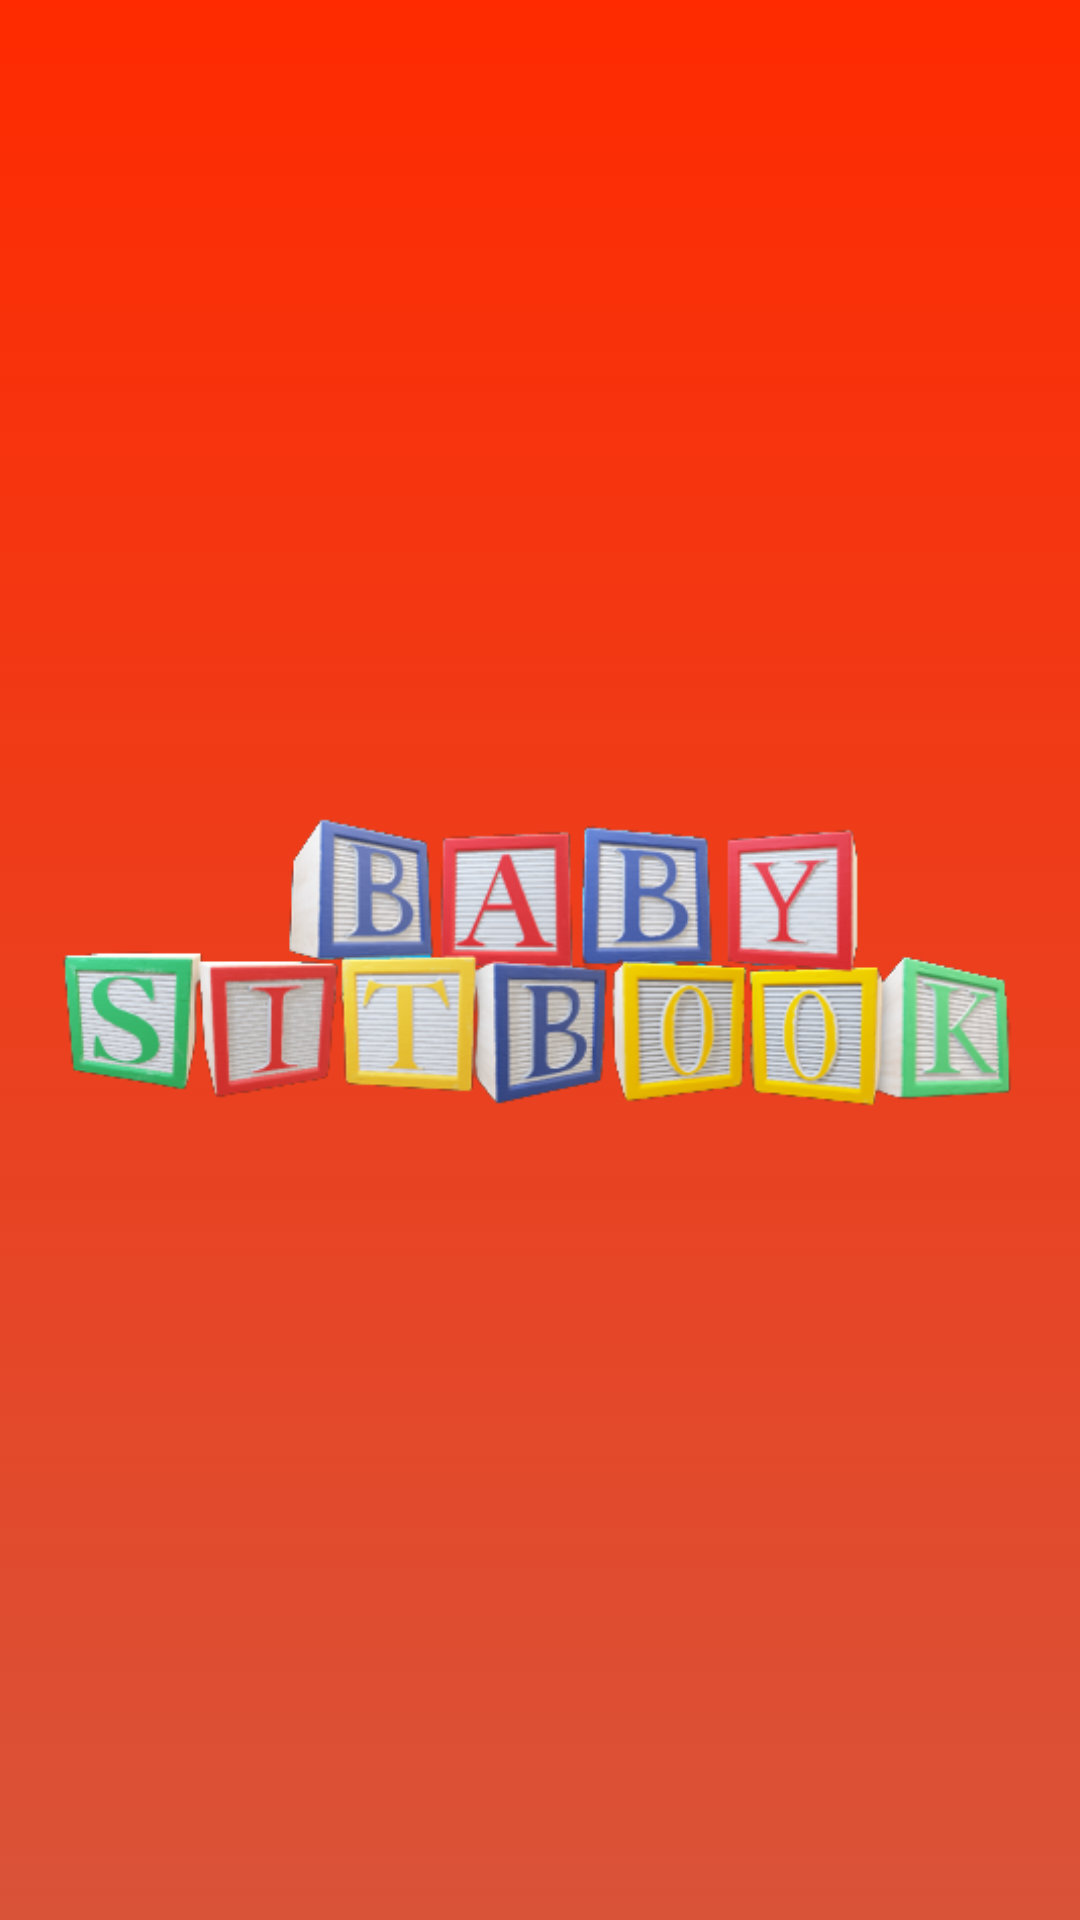

Layout XML and referenced resources for this Android screen:
<!-- AndroidManifest.xml: application theme Theme.BabySitBook -->
<!-- res/layout/nav_header.xml -->
<?xml version="1.0" encoding="utf-8"?>
<androidx.constraintlayout.widget.ConstraintLayout xmlns:android="http://schemas.android.com/apk/res/android"
    android:layout_width="match_parent"
    android:layout_height="150dp"
    xmlns:app="http://schemas.android.com/apk/res-auto"
    android:background="@drawable/gradient_red_background">

    <ImageView
        android:layout_width="wrap_content"
        android:layout_height="wrap_content"
        android:src="@drawable/logo"
        android:padding="15dp"
        app:layout_constraintTop_toTopOf="parent"
        app:layout_constraintBottom_toBottomOf="parent"
        app:layout_constraintLeft_toLeftOf="parent"
        app:layout_constraintRight_toRightOf="parent"
        android:contentDescription="@string/babysitbook_logo"/>
</androidx.constraintlayout.widget.ConstraintLayout>
<!-- resources referenced by this layout -->
<resources>
  <!-- drawable gradient_red_background (drawable) -->
  <?xml version="1.0" encoding="utf-8"?>
  <selector xmlns:android="http://schemas.android.com/apk/res/android">
      <item>
          <shape>
              <gradient
                  android:angle="90"
                  android:startColor="#D95339"
                  android:endColor="#FF2A00"
                  android:type="linear"/>
          </shape>
      </item>
  </selector>
  <!-- drawable logo: png bitmap (drawable, 114023 bytes) -->
  <string name="babysitbook_logo">Babysitbook Logo</string>
  <style name="Theme.BabySitBook" parent="Theme.MaterialComponents.DayNight.DarkActionBar">
          
          <item name="colorPrimary">@color/red</item>
          <item name="colorPrimaryVariant">@color/black</item>
          <item name="colorOnPrimary">@color/white</item>
          
          <item name="colorSecondary">@color/red</item>
          <item name="colorSecondaryVariant">@color/black</item>
          <item name="colorOnSecondary">@color/white</item>
          
          <item name="android:statusBarColor" tools:targetApi="l">?attr/colorPrimaryVariant</item>
          
      </style>
  <color name="red">#FF2A00</color>
  <color name="black">#FF000000</color>
  <color name="white">#FFFFFFFF</color>
</resources>
